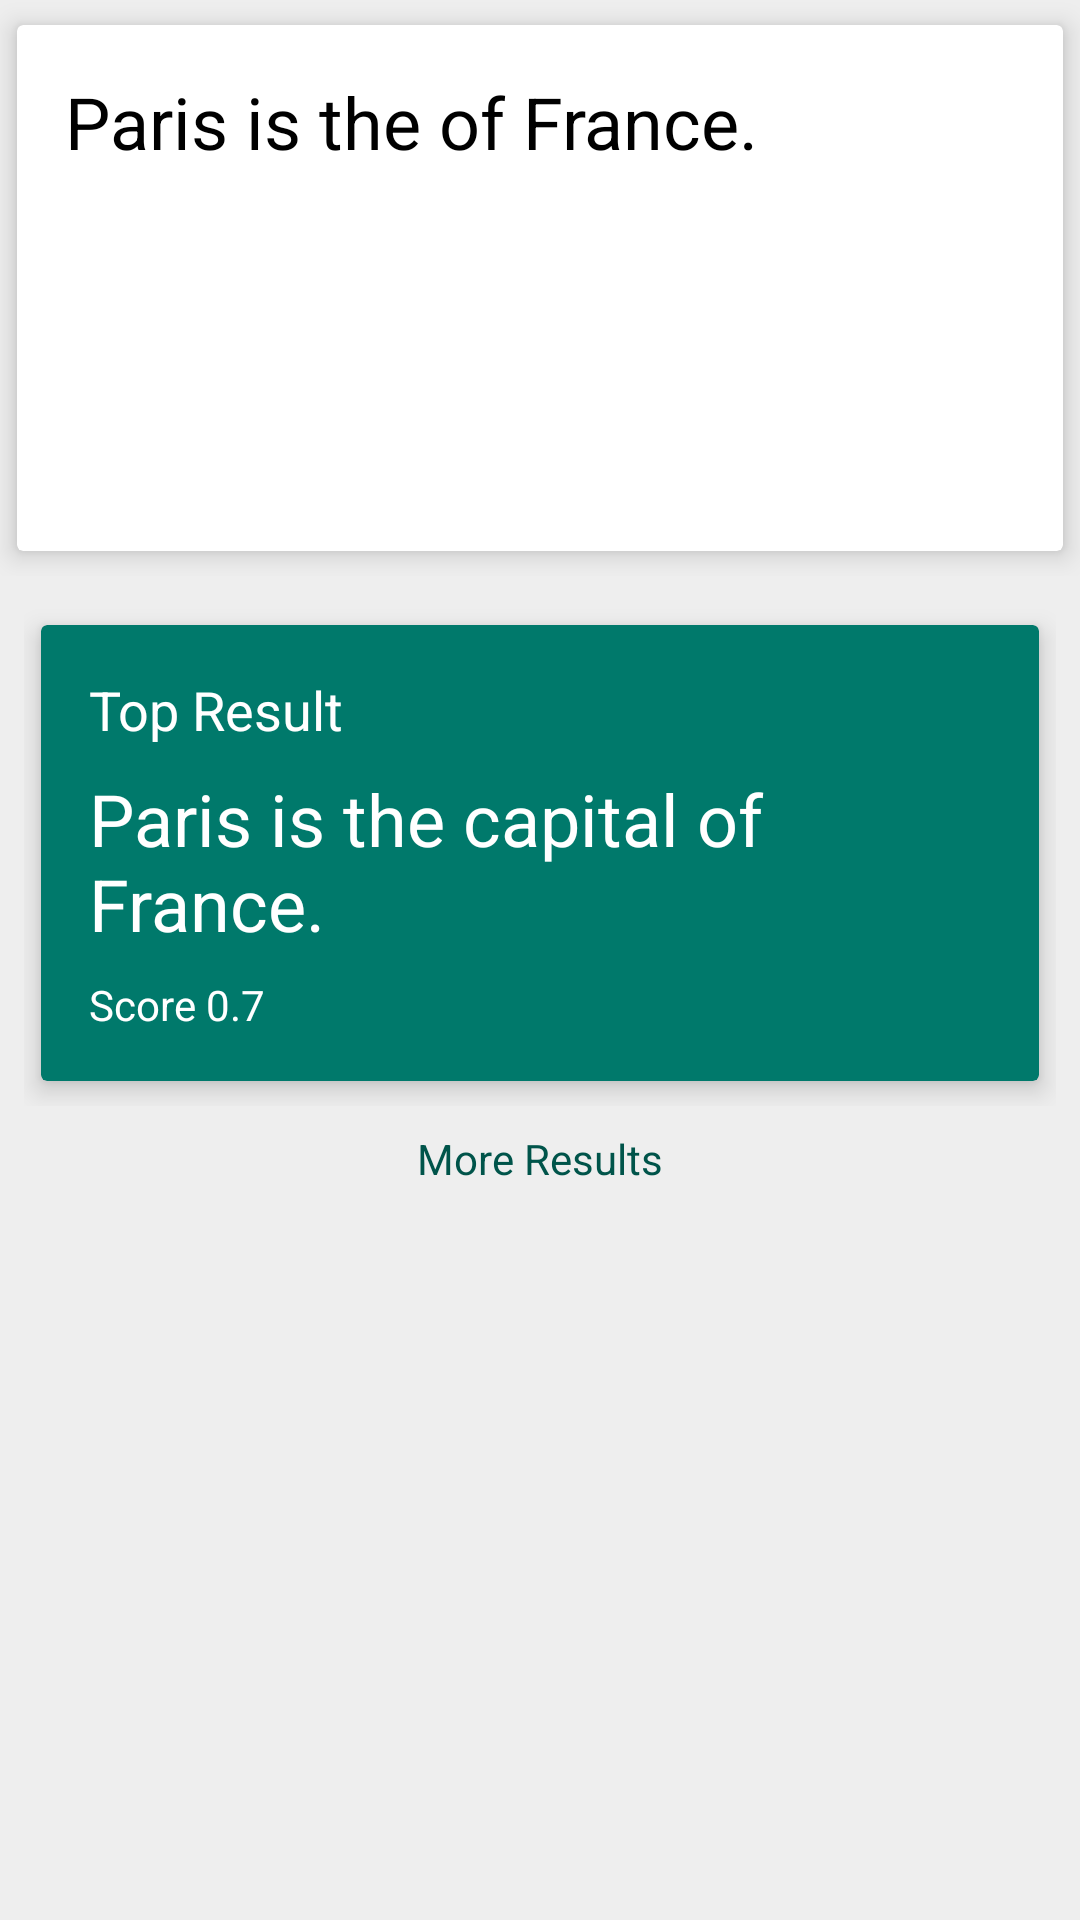

Here is an Android app screen rendered from its layout file. Give the layout XML and the strings, colors and styles it references.
<!-- AndroidManifest.xml: application theme Theme.ChillMobile -->
<!-- res/layout/activity_text_task.xml -->
<?xml version="1.0" encoding="utf-8"?>
<androidx.constraintlayout.widget.ConstraintLayout xmlns:android="http://schemas.android.com/apk/res/android"
    xmlns:app="http://schemas.android.com/apk/res-auto"
    xmlns:tools="http://schemas.android.com/tools"
    android:layout_width="match_parent"
    android:layout_height="match_parent"
    tools:context=".ui.task.TextTaskActivity"
    android:background="@color/lightgray">

    <androidx.constraintlayout.widget.ConstraintLayout
        android:id="@+id/cl_input_text_task"
        android:layout_width="match_parent"
        android:layout_height="0dp"
        app:layout_constraintEnd_toEndOf="parent"
        app:layout_constraintHeight_default="percent"
        app:layout_constraintHeight_percent=".3"
        app:layout_constraintStart_toStartOf="parent"
        app:layout_constraintTop_toTopOf="parent">

        <androidx.cardview.widget.CardView
            android:id="@+id/cardView"
            android:layout_width="match_parent"
            android:layout_height="match_parent"
            android:layout_gravity="center"
            app:layout_constraintEnd_toEndOf="parent"
            app:layout_constraintStart_toStartOf="parent"
            app:layout_constraintTop_toTopOf="parent"
            app:cardElevation="5dp"
            app:cardUseCompatPadding="true">

            <androidx.constraintlayout.widget.ConstraintLayout
                android:layout_width="match_parent"
                android:layout_height="match_parent">


                <EditText
                    android:id="@+id/et_input_header_text_task"
                    style="@style/style_text_subtitle"
                    android:layout_width="0dp"
                    android:layout_height="wrap_content"
                    android:layout_margin="16dp"

                    android:layout_marginStart="16dp"
                    android:layout_marginTop="16dp"
                    android:layout_marginEnd="16dp"
                    android:background="@null"
                    android:text="Paris is the of France."
                    app:layout_constraintEnd_toEndOf="parent"
                    app:layout_constraintStart_toStartOf="parent"
                    app:layout_constraintTop_toTopOf="parent" />


            </androidx.constraintlayout.widget.ConstraintLayout>

        </androidx.cardview.widget.CardView>

    </androidx.constraintlayout.widget.ConstraintLayout>

    <androidx.constraintlayout.widget.ConstraintLayout
        android:id="@+id/cl_output_text_task"
        android:layout_width="match_parent"
        android:layout_height="wrap_content"
        android:layout_marginStart="8dp"
        android:layout_marginTop="8dp"
        android:layout_marginEnd="8dp"
        app:layout_constraintEnd_toEndOf="parent"
        app:layout_constraintHorizontal_bias="0.0"
        app:layout_constraintStart_toStartOf="parent"
        app:layout_constraintTop_toBottomOf="@+id/cl_input_text_task">

        <androidx.cardview.widget.CardView
            android:id="@+id/cardView2"
            android:layout_width="match_parent"
            android:layout_height="wrap_content"
            android:layout_gravity="center"
            app:cardBackgroundColor="@color/teal"
            app:cardElevation="5dp"
            app:cardUseCompatPadding="true"
            app:layout_constraintEnd_toEndOf="parent"
            app:layout_constraintHorizontal_bias="0.0"
            app:layout_constraintStart_toStartOf="parent"
            app:layout_constraintTop_toTopOf="parent">

            <androidx.constraintlayout.widget.ConstraintLayout
                android:layout_width="match_parent"
                android:layout_height="wrap_content">

                <EditText
                    android:id="@+id/et_output_text_task"
                    style="@style/style_text_small"
                    android:layout_width="match_parent"
                    android:layout_height="wrap_content"

                    android:layout_marginStart="16dp"
                    android:layout_marginTop="16dp"
                    android:layout_marginEnd="16dp"
                    android:background="@null"
                    android:text="Top Result"
                    android:textColor="@color/white"
                    app:layout_constraintEnd_toEndOf="parent"
                    app:layout_constraintStart_toStartOf="parent"
                    app:layout_constraintTop_toTopOf="parent" />

                <TextView
                    android:id="@+id/tv_output_text_task"
                    style="@style/style_text_subtitle"
                    android:layout_width="match_parent"
                    android:layout_height="wrap_content"

                    android:layout_marginStart="16dp"
                    android:layout_marginTop="8dp"
                    android:layout_marginEnd="16dp"
                    android:background="@null"
                    android:text="Paris is the capital of France."
                    android:textColor="@color/white"
                    app:layout_constraintEnd_toEndOf="parent"
                    app:layout_constraintHorizontal_bias="1.0"
                    app:layout_constraintStart_toStartOf="parent"
                    app:layout_constraintTop_toBottomOf="@+id/et_output_text_task" />


                <TextView
                    android:id="@+id/tv_score_output_text_task"
                    style="@style/style_text_small"
                    android:layout_width="0dp"
                    android:layout_height="wrap_content"

                    android:layout_marginStart="16dp"
                    android:layout_marginTop="8dp"
                    android:layout_marginEnd="16dp"
                    android:layout_marginBottom="16dp"
                    android:text="Score 0.7"
                    android:textColor="@color/white"
                    app:layout_constraintBottom_toBottomOf="parent"
                    app:layout_constraintEnd_toEndOf="parent"
                    app:layout_constraintStart_toStartOf="parent"
                    app:layout_constraintTop_toBottomOf="@+id/tv_output_text_task" />

            </androidx.constraintlayout.widget.ConstraintLayout>




        </androidx.cardview.widget.CardView>

    </androidx.constraintlayout.widget.ConstraintLayout>

    <TextView

        style="@style/style_text_small"
        android:layout_width="wrap_content"
        android:layout_height="wrap_content"

        android:layout_marginTop="8dp"
        android:background="@null"
        android:text="More Results"
        android:textColor="@color/dark_teal"
        app:layout_constraintEnd_toEndOf="parent"
        app:layout_constraintStart_toStartOf="parent"
        app:layout_constraintTop_toBottomOf="@+id/cl_output_text_task" />



</androidx.constraintlayout.widget.ConstraintLayout>
<!-- resources referenced by this layout -->
<resources>
  <color name="dark_teal">#00544a</color>
  <color name="lightgray">#EEEEEE</color>
  <color name="teal">#00796b</color>
  <color name="white">#FFFFFFFF</color>
  <style name="style_text_subtitle" parent="style_text_black">
          <item name="android:textSize">24sp</item>
      </style>
  <style name="Theme.ChillMobile" parent="Theme.MaterialComponents.DayNight.DarkActionBar">
          
          <item name="colorPrimary">@color/purple_500</item>
          <item name="colorPrimaryVariant">@color/purple_700</item>
          <item name="colorOnPrimary">@color/white</item>
          
          <item name="colorSecondary">@color/teal_200</item>
          <item name="colorSecondaryVariant">@color/teal_700</item>
          <item name="colorOnSecondary">@color/black</item>
          
          <item name="android:statusBarColor">?attr/colorPrimaryVariant</item>
          
      </style>
  <style name="style_text_black">
          <item name="android:textColor">@color/black</item>
      </style>
  <color name="black">#FF000000</color>
  <!-- not gathered from this repository: default colours our renderer supplied (Android Studio template values) -->
  <color name="purple_500">#FF6200EE</color>
  <color name="purple_700">#FF3700B3</color>
  <color name="teal_200">#FF03DAC5</color>
  <color name="teal_700">#FF018786</color>
</resources>
